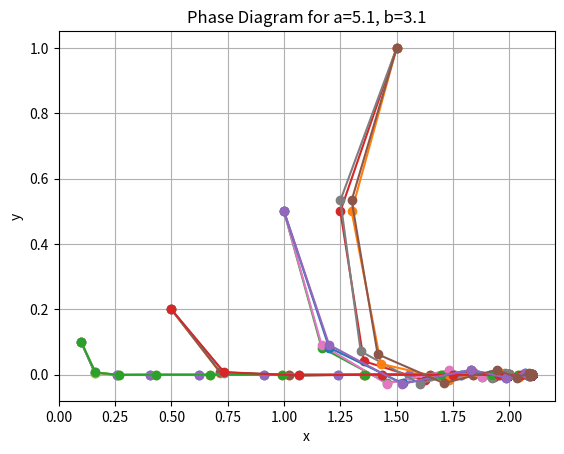

This figure's Python source:
from abc import ABC, abstractmethod
import matplotlib.pyplot as plt
import numpy as np

# 定义一个抽象基类，供所有动态系统继承
class DynamicSystem(ABC):
    def __init__(self, a, b):
        self.a = a
        self.b = b

    @abstractmethod
    def next_state(self, current_state):
        '''定义一个抽象方法，用于计算下一个状态。具体实现留给子类'''
        pass

    def plot_phase_diagram(self, initial_states, iterations, title):
        """
        绘制系统的相位图。该方法适用于所有继承自本类的动态系统
        :param initial_states: 代表一组初始状态
        :param iterations: 迭代次数
        :param title: 图表标题
        :return:
        """
        for state in initial_states:
            # 对每个初始状态进行迭代，绘制其轨迹
            trajectory = [state]
            for _ in range(iterations):
                # 计算并追加轨迹的下一个点
                trajectory.append(self.next_state(trajectory[-1]))
            trajectory = np.array(trajectory)
            plt.plot(trajectory[:, 0], trajectory[:, 1], '-o')
        plt.xlabel('x')
        plt.ylabel('y')
        plt.title(title)
        plt.grid(True)
        plt.show()
'''
定义一个处理标量形式的具体动态系统类
'''
class ScalarDynamicSystem(DynamicSystem):
    def next_state(self, current_state):
        x, y = current_state
        x_next = (x * (self.a - x - y)) / 3
        y_next = (y * (self.b * y - x)) / 3
        return np.array([x_next, y_next])

class FixedPointsFinder:
    def __init__(self, dynamic_system):
        self.dynamic_system = dynamic_system

    def find_fixed_points(self, search_space):
        fixed_points = []
        for point in search_space:
            if np.allclose(point, self.dynamic_system.next_state(point), atol=1e-4):
                fixed_points.append(point)
        return fixed_points

if __name__ == "__main__":
    a_values = [5.0, 5.1]
    b_values = [3.0, 3.1]
    # initial_states = [np.array([0.1, 0.2]), np.array([0.1, 0.2]), np.array([0.1, 0.5])]
    initial_states = [np.array([0.1, 0.1]), np.array([0.5, 0.2]), np.array([1.0, 0.5]), np.array([1.5, 1])]

    for a in a_values:
        for b in b_values:
            ds = ScalarDynamicSystem(a, b)
            title = f"Phase Diagram for a={a}, b={b}"
            ds.plot_phase_diagram(initial_states, 20000, title)

            finder = FixedPointsFinder(ds)
            search_space = [np.array([x, y]) for x in np.linspace(0, 5, 50) for y in np.linspace(0, 5, 50)]
            fixed_points = finder.find_fixed_points(search_space)
            print(f"Fixed Points for a={a}, b={b}:", fixed_points)